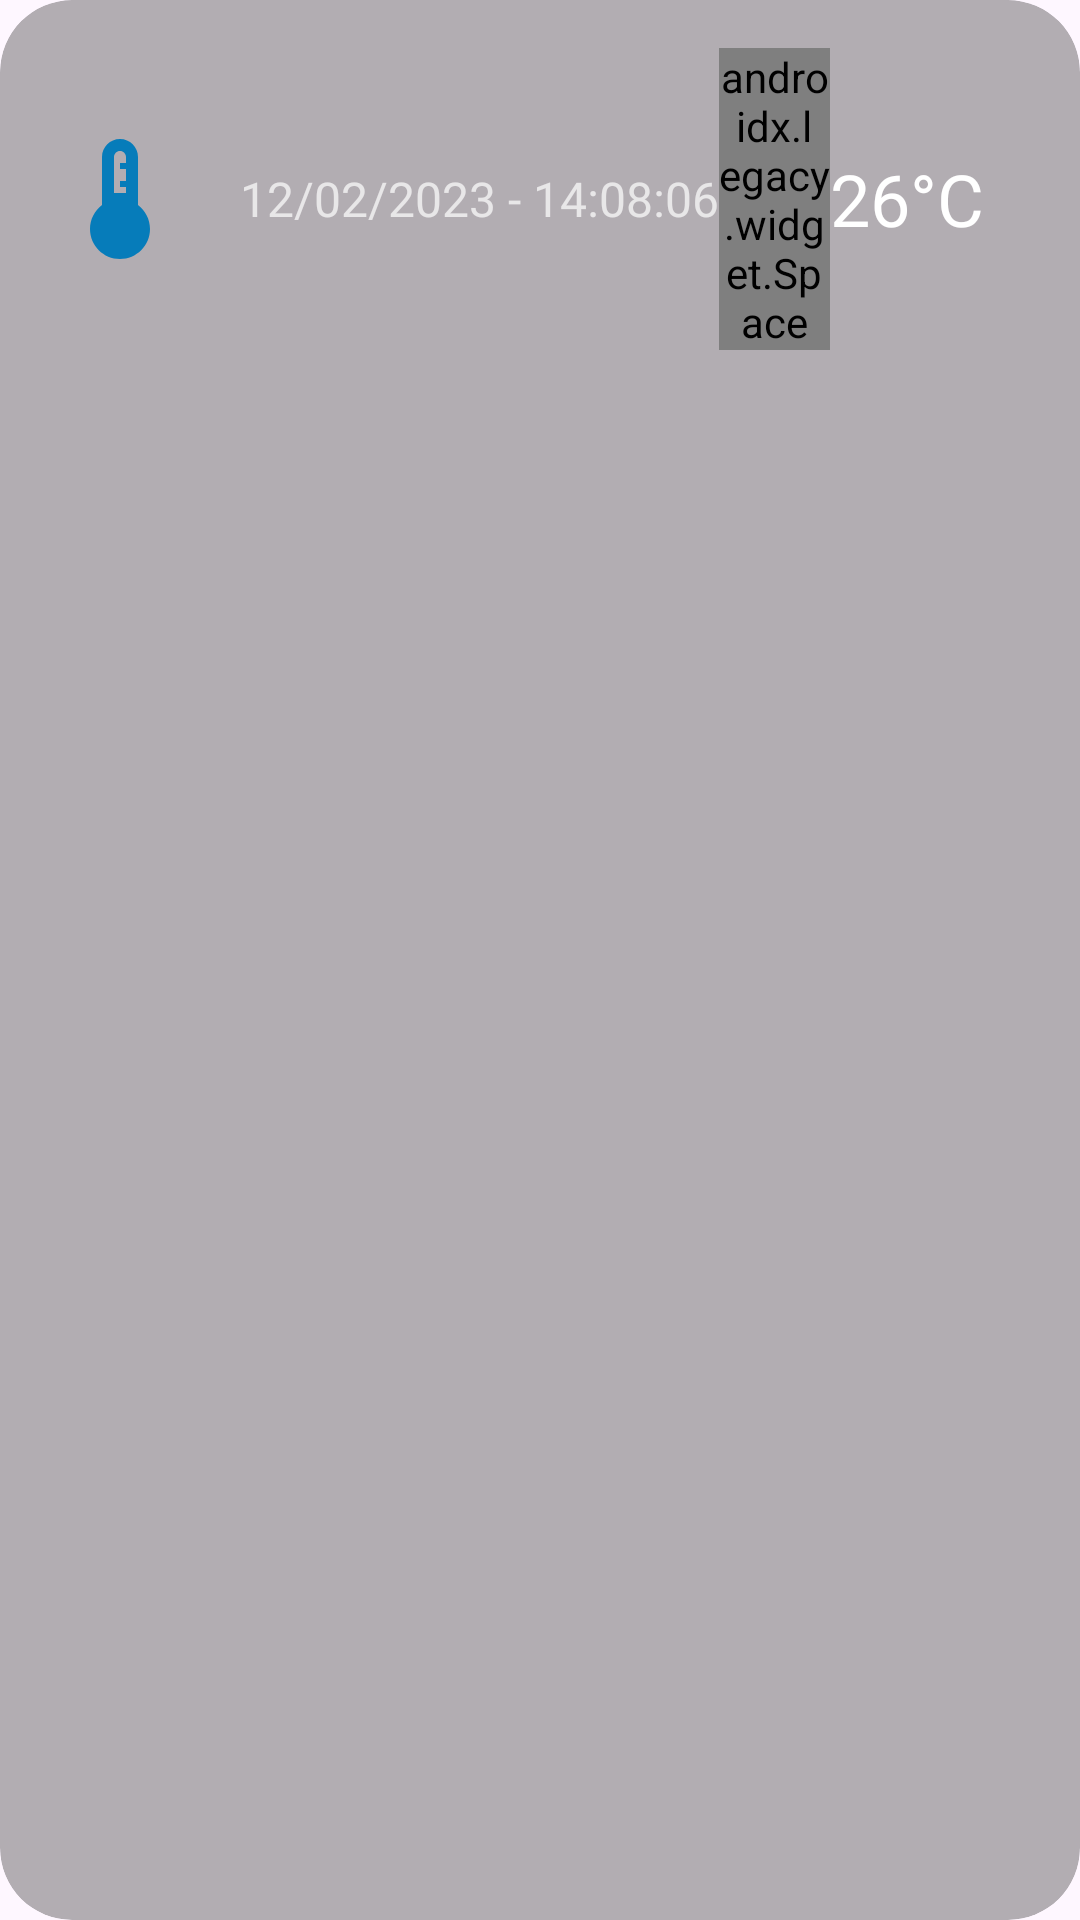

This screen was rendered from an Android layout file. Write that file and the resources it references.
<!-- AndroidManifest.xml: application theme Theme.BiotrakColdChain -->
<!-- res/layout/result_nfc_not_correct_item.xml -->
<?xml version="1.0" encoding="utf-8"?>
<androidx.cardview.widget.CardView xmlns:android="http://schemas.android.com/apk/res/android"
    xmlns:app="http://schemas.android.com/apk/res-auto"
    android:layout_width="match_parent"
    android:layout_height="wrap_content"
    android:layout_margin="@dimen/dimen_s_8"
    app:cardBackgroundColor="#4D000000"
    app:cardCornerRadius="@dimen/dimen_l_24"
    app:cardElevation="0dp"
    android:elevation="0dp"
    app:layout_constrainedWidth="true">

    <LinearLayout
        android:layout_width="match_parent"
        android:layout_height="wrap_content"
        android:gravity="center_vertical"
        android:orientation="horizontal"
        android:padding="@dimen/dimen_m_16">

        <ImageView
            android:id="@+id/thermIcon"
            android:layout_width="@dimen/dimen_xxl_48"
            android:layout_height="@dimen/dimen_xxl_48"
            android:src="@drawable/ic_baseline_thermostat_24_blu"
            app:layout_constrainedWidth="true"
            app:layout_constraintBottom_toBottomOf="parent"
            app:layout_constraintStart_toStartOf="parent"
            app:layout_constraintTop_toTopOf="parent" />

        <TextView
            android:id="@+id/resultNfcNotCorrectDate"
            style="@style/TextDmSans.M_16"
            android:layout_width="wrap_content"
            android:layout_height="wrap_content"
            android:layout_marginStart="@dimen/dimen_m_16"
            android:text="12/02/2023 - 14:08:06"
            android:textColor="#B3FFFFFF"
            app:layout_constrainedWidth="true"
            app:layout_constraintBottom_toBottomOf="parent"
            app:layout_constraintStart_toEndOf="@+id/thermIcon"
            app:layout_constraintTop_toTopOf="parent" />

        <androidx.legacy.widget.Space
            android:layout_width="0dp"
            android:layout_height="wrap_content"
            android:layout_weight="1" />

        <TextView
            android:id="@+id/resultNfcNotCorrectTemp"
            style="@style/TextDmSans.Bold.L_24"
            android:layout_width="wrap_content"
            android:layout_height="wrap_content"
            android:layout_marginEnd="@dimen/dimen_m_16"
            android:text="26°C"
            android:textColor="@color/white"
            app:layout_constrainedWidth="true"
            app:layout_constraintBottom_toBottomOf="parent"
            app:layout_constraintEnd_toEndOf="parent"
            app:layout_constraintTop_toTopOf="parent" />
    </LinearLayout>

</androidx.cardview.widget.CardView>
<!-- resources referenced by this layout -->
<resources>
  <color name="white">#FFFFFFFF</color>
  <dimen name="dimen_l_24">24dp</dimen>
  <dimen name="dimen_m_16">16dp</dimen>
  <dimen name="dimen_s_8">8dp</dimen>
  <dimen name="dimen_xxl_48">48dp</dimen>
  <!-- drawable ic_baseline_thermostat_24_blu (drawable) -->
  <vector android:height="24dp" android:tint="#067CBA"
      android:viewportHeight="24" android:viewportWidth="24"
      android:width="24dp" xmlns:android="http://schemas.android.com/apk/res/android">
      <path android:fillColor="@android:color/white" android:pathData="M15,13V5c0,-1.66 -1.34,-3 -3,-3S9,3.34 9,5v8c-1.21,0.91 -2,2.37 -2,4c0,2.76 2.24,5 5,5s5,-2.24 5,-5C17,15.37 16.21,13.91 15,13zM11,11V5c0,-0.55 0.45,-1 1,-1s1,0.45 1,1v1h-1v1h1v1v1h-1v1h1v1H11z"/>
  </vector>
  <style name="TextDmSans.Bold.L_24" parent="TextDmSans.Bold">
          <item name="android:textSize">24sp</item>
      </style>
  <style name="TextDmSans.M_16" parent="TextDmSans">
          <item name="android:textSize">16sp</item>
      </style>
  <style name="Theme.BiotrakColdChain" parent="Theme.Material3.DayNight.NoActionBar">
          
          <item name="colorPrimary">@color/purple_500</item>
          <item name="colorPrimaryVariant">@color/purple_700</item>
          <item name="colorOnPrimary">@color/white</item>
          
          <item name="colorSecondary">@color/teal_200</item>
          <item name="colorSecondaryVariant">@color/teal_700</item>
          <item name="colorOnSecondary">@color/black</item>
          
  
          <item name="android:statusBarColor">#161655</item>
          
      </style>
  <style name="TextDmSans.Bold">
          <item name="android:fontFamily">@font/dm_sans_bold</item>
      </style>
  <style name="TextDmSans">
          <item name="android:fontFamily">@font/dm_sans</item>
      </style>
  <color name="purple_500">#FF6200EE</color>
  <color name="purple_700">#FF3700B3</color>
  <color name="teal_200">#FF03DAC5</color>
  <color name="teal_700">#FF018786</color>
  <color name="black">#FF000000</color>
</resources>
